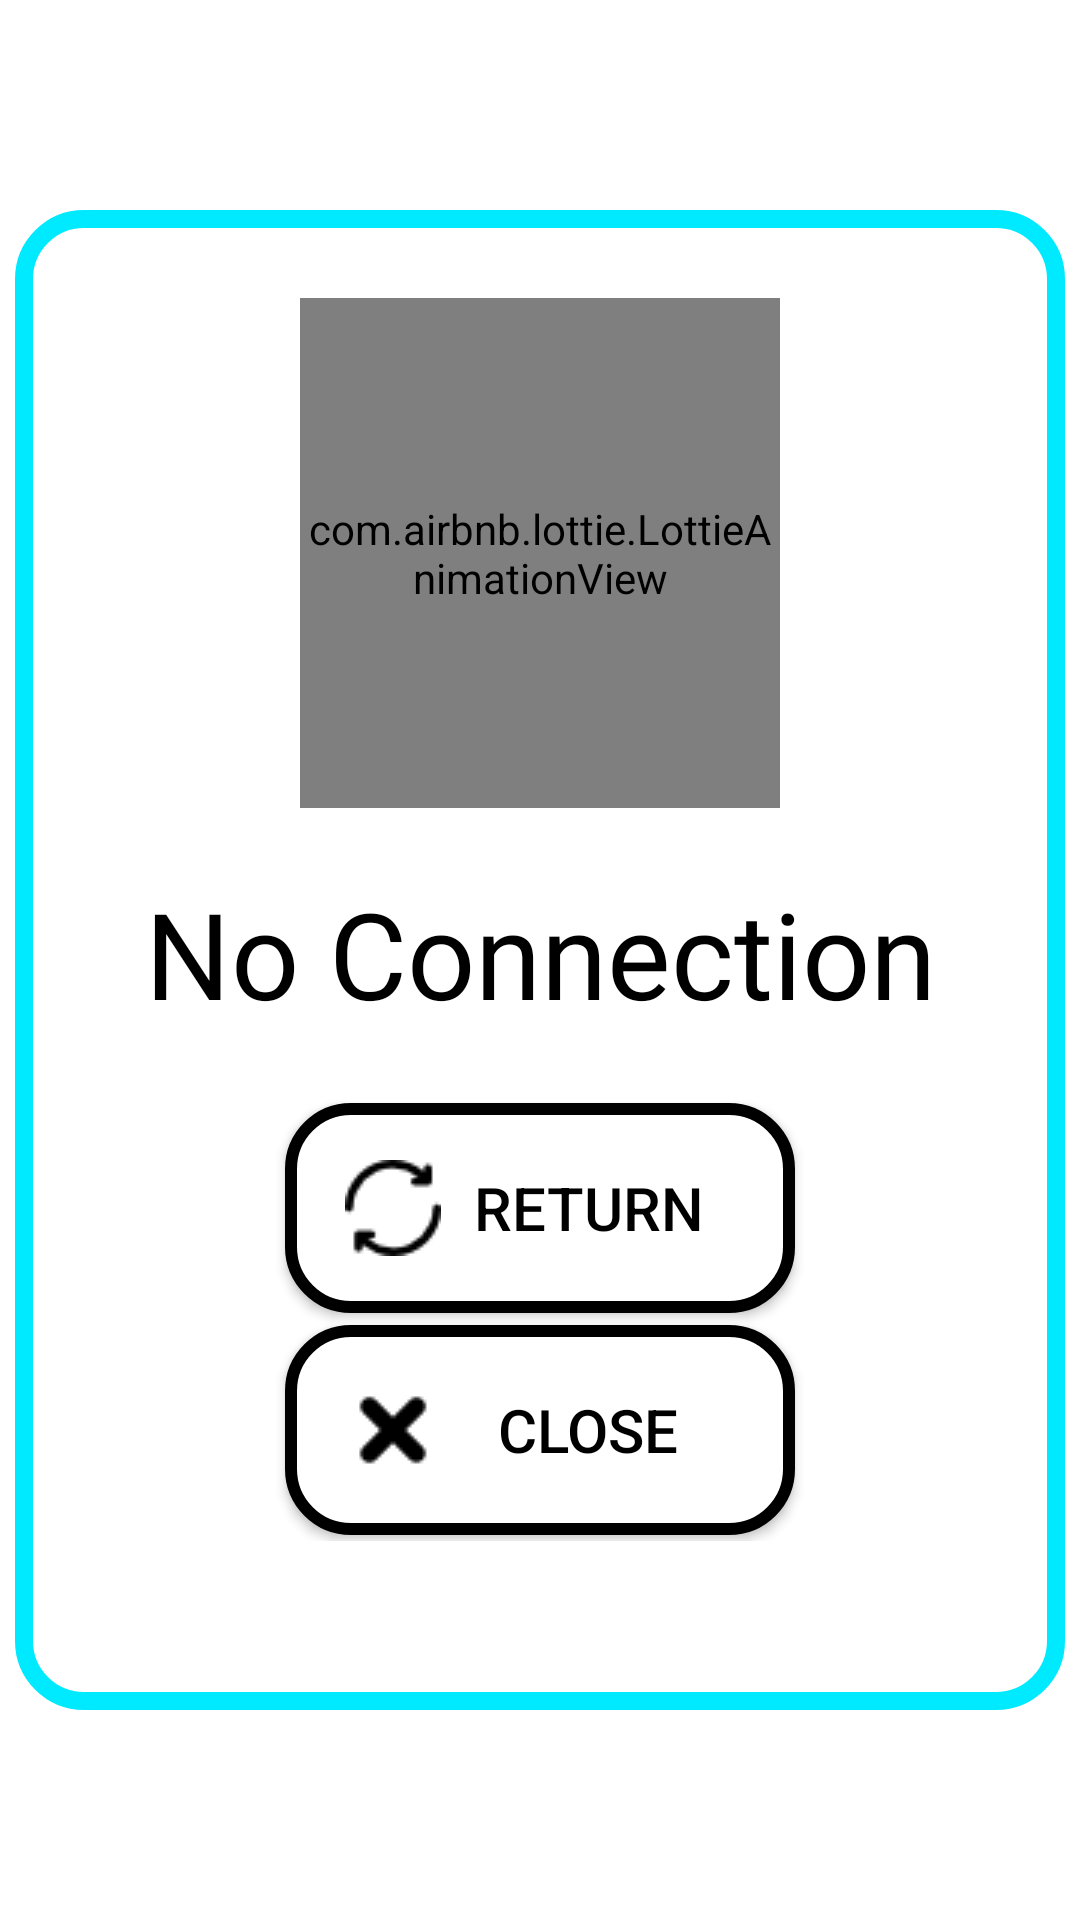

Layout XML and referenced resources for this Android screen:
<!-- AndroidManifest.xml: application theme Theme.TarixTest -->
<!-- res/layout/dialog_check_connection.xml -->
<?xml version="1.0" encoding="utf-8"?>
<androidx.constraintlayout.widget.ConstraintLayout
    xmlns:android="http://schemas.android.com/apk/res/android"
    android:layout_width="match_parent"
    android:layout_height="match_parent"
    xmlns:app="http://schemas.android.com/apk/res-auto">

    <androidx.constraintlayout.widget.ConstraintLayout
        android:layout_width="350dp"
        android:layout_height="500dp"
        app:layout_constraintTop_toTopOf="parent"
        app:layout_constraintBottom_toBottomOf="parent"
        app:layout_constraintStart_toStartOf="parent"
        app:layout_constraintEnd_toEndOf="parent"
        android:background="@drawable/style_background">
        <com.airbnb.lottie.LottieAnimationView
            android:id="@+id/noConnection"
            android:layout_width="160dp"
            android:layout_height="170dp"
            android:layout_marginTop="8dp"
            app:layout_constraintTop_toTopOf="parent"
            app:layout_constraintStart_toStartOf="parent"
            app:layout_constraintEnd_toEndOf="parent"
            app:layout_constraintBottom_toTopOf="@id/text_noConnection"
            app:lottie_rawRes="@raw/lottie_animation_no_connection"
            app:lottie_autoPlay="true"
            app:lottie_loop="true"/>
        <androidx.appcompat.widget.AppCompatTextView
            android:id="@+id/text_noConnection"
            android:layout_width="wrap_content"
            android:layout_height="wrap_content"
            app:layout_constraintTop_toBottomOf="@id/noConnection"
            app:layout_constraintStart_toStartOf="parent"
            app:layout_constraintEnd_toEndOf="parent"
            app:layout_constraintBottom_toTopOf="@id/linear"
            android:text="@string/no_connection"
            android:textSize="40sp"
            android:fontFamily="@font/pre_hear_regular"
            android:textColor="@color/black"/>

        <androidx.appcompat.widget.LinearLayoutCompat
            android:id="@+id/linear"
            android:layout_width="match_parent"
            android:layout_height="wrap_content"
            android:layout_marginTop="40dp"
            android:gravity="center"
            android:orientation="vertical"
            app:layout_constraintBottom_toBottomOf="parent"
            app:layout_constraintEnd_toEndOf="parent"
            app:layout_constraintStart_toStartOf="parent"
            app:layout_constraintTop_toBottomOf="@id/noConnection">

            <androidx.appcompat.widget.AppCompatButton
                android:id="@+id/tryAgain"
                android:layout_width="170dp"
                android:layout_height="70dp"
                android:drawableTint="@color/black"
                android:drawableStart="@drawable/image_return2"
                android:text="@string/dialog_return"
                android:textSize="20sp"
                android:padding="20dp"
                android:layout_margin="2dp"
                android:textColor="@color/black"
                android:background="@drawable/style_btn"/>

            <androidx.appcompat.widget.AppCompatButton
                android:id="@+id/close"
                android:layout_width="170dp"
                android:layout_height="70dp"
                android:background="@drawable/style_btn"
                android:padding="20dp"
                android:drawableStart="@drawable/image_exit"
                android:text="@string/close"
                android:textColor="@color/black"
                android:layout_margin="2dp"
                android:drawableTint="@color/black"
                android:textSize="20sp"/>
        </androidx.appcompat.widget.LinearLayoutCompat>
    </androidx.constraintlayout.widget.ConstraintLayout>
</androidx.constraintlayout.widget.ConstraintLayout>
<!-- resources referenced by this layout -->
<resources>
  <color name="black">#FF000000</color>
  <!-- drawable image_exit: png bitmap (drawable, 1091 bytes) -->
  <!-- drawable image_return2: png bitmap (drawable, 1082 bytes) -->
  <!-- drawable style_background (drawable) -->
  <?xml version="1.0" encoding="utf-8"?>
  <shape xmlns:android="http://schemas.android.com/apk/res/android">
      <corners android:radius="20dp"/>
      <solid android:color="@color/white"/>
      <stroke android:color="@color/appTheme" android:width="6dp"/>
  </shape>
  <!-- drawable style_btn (drawable) -->
  <?xml version="1.0" encoding="utf-8"?>
  <shape xmlns:android="http://schemas.android.com/apk/res/android">
      <corners android:radius="20dp"/>
      <stroke android:width="4dp" android:color="@color/black"/>
      <solid android:color="@color/white"/>
  </shape>
  <string name="close">Close</string>
  <string name="dialog_return">Return</string>
  <string name="no_connection">No Connection</string>
  <style name="Theme.TarixTest" parent="Base.Theme.TarixTest" />
  <color name="white">#FFFFFFFF</color>
  <color name="appTheme">@color/color_winter</color>
  <style name="Base.Theme.TarixTest" parent="Theme.Material3.DayNight.NoActionBar">
          
          
          <item name="android:textColorPrimary">@color/black</item>
          <item name="android:windowBackground">@color/white</item>
      </style>
  <color name="color_winter">#00EAFF</color>
</resources>
